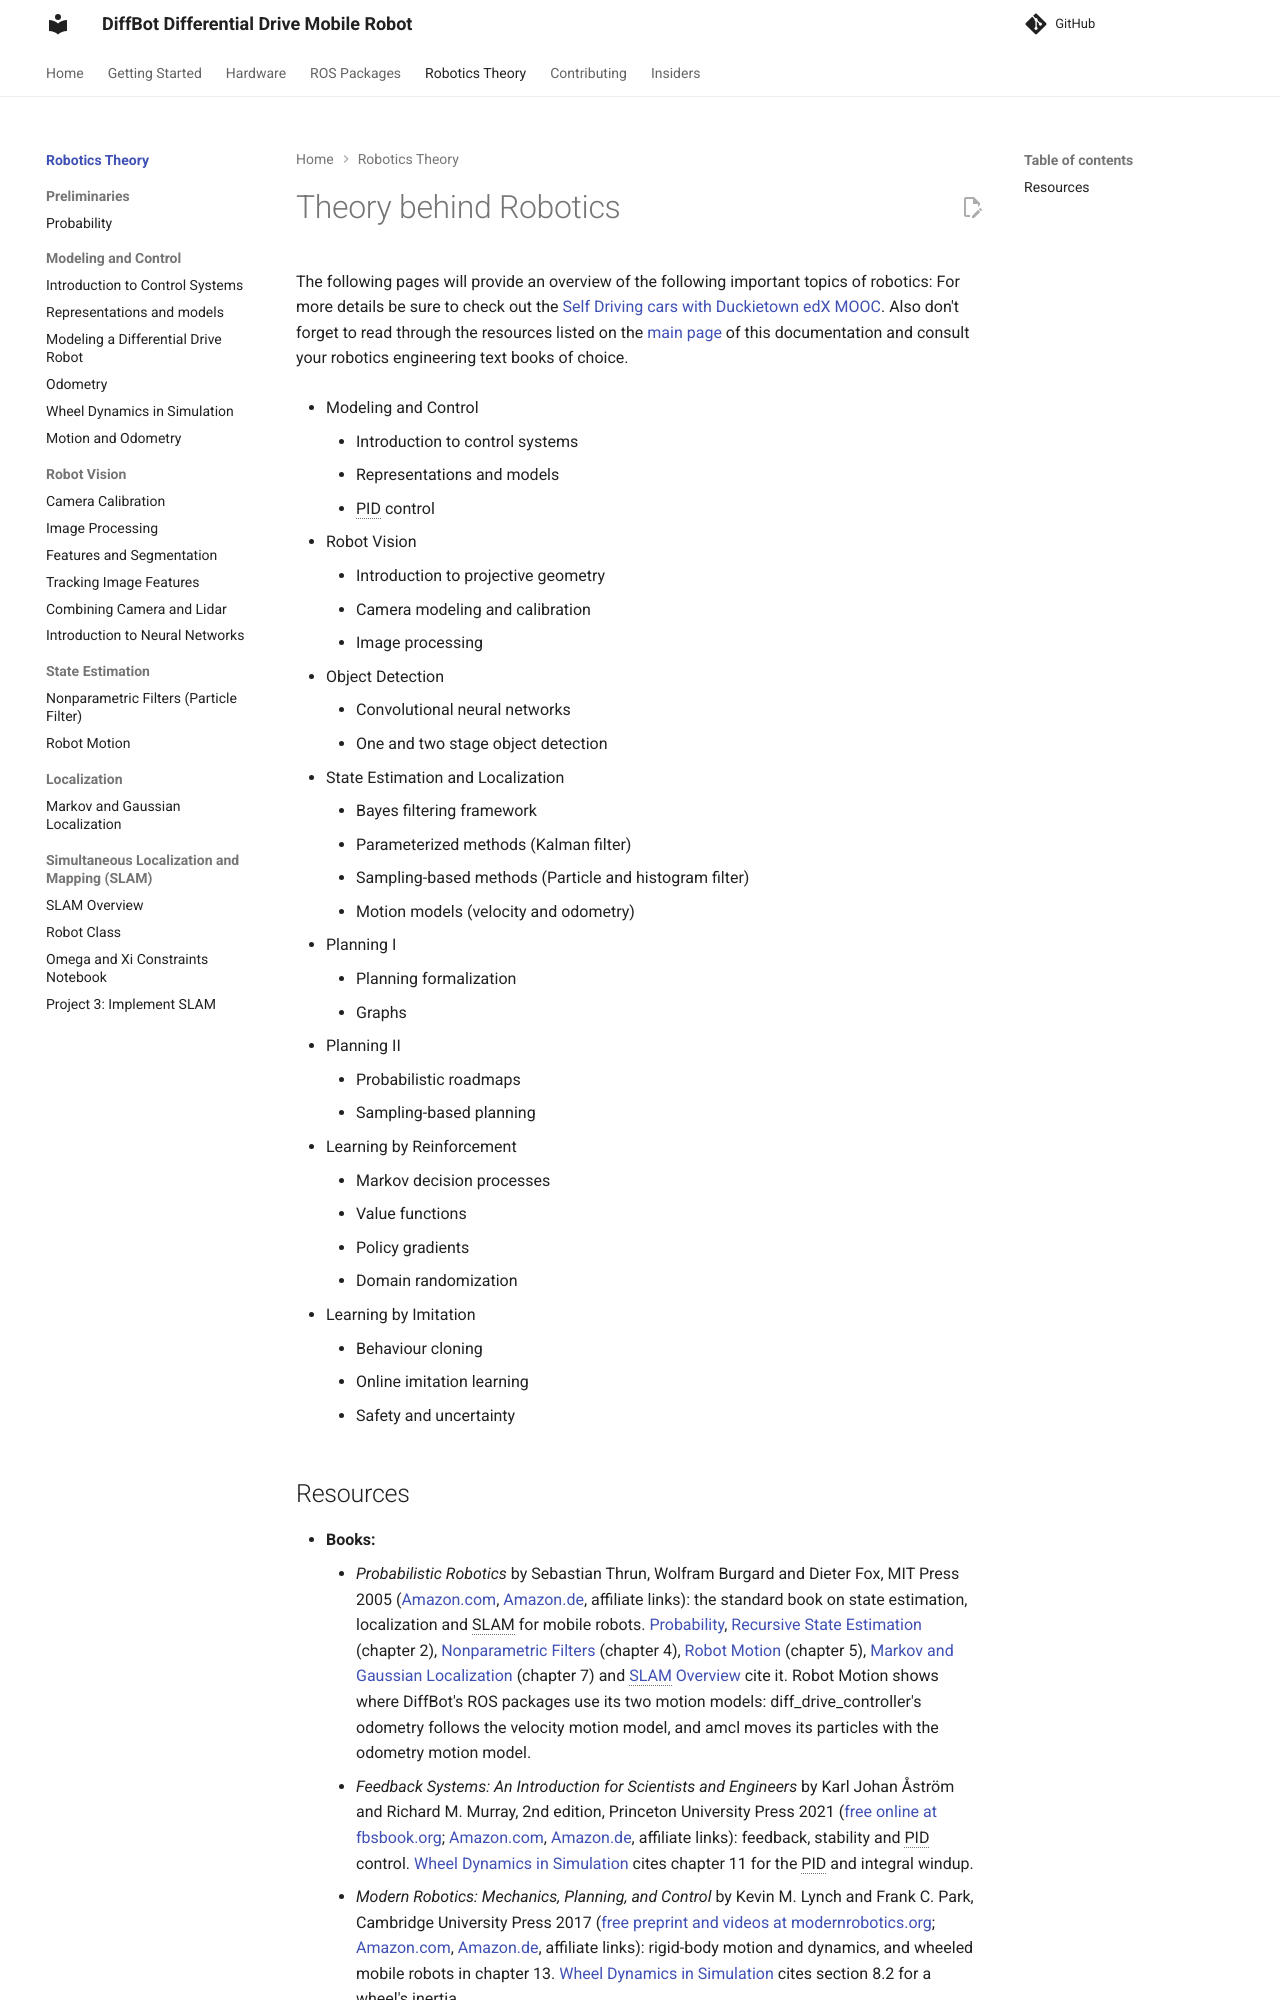

repository: ros-mobile-robots/ros-mobile-robots.github.io · page: theory/index.html · generator: mkdocs

# Theory behind Robotics

The following pages will provide an overview of the following important topics of robotics:
For more details be sure to check out the [Self Driving cars with Duckietown edX MOOC](https://www.edx.org/course/self-driving-cars-with-duckietown).
Also don't forget to read through the resources listed on the [main page](../index.md#references) of this documentation and consult your robotics
engineering text books of choice.

- Modeling and Control

    * Introduction to control systems
    * Representations and models
    * PID control

- Robot Vision

    * Introduction to projective geometry
    * Camera modeling and calibration
    * Image processing

- Object Detection

    * Convolutional neural networks
    * One and two stage object detection

- State Estimation and Localization

    * Bayes filtering framework
    * Parameterized methods (Kalman filter)
    * Sampling-based methods (Particle and histogram filter)
    * Motion models (velocity and odometry)

- Planning I

    * Planning formalization
    * Graphs

- Planning II

    * Probabilistic roadmaps
    * Sampling-based planning

- Learning by Reinforcement

    * Markov decision processes
    * Value functions
    * Policy gradients
    * Domain randomization

- Learning by Imitation

    * Behaviour cloning
    * Online imitation learning
    * Safety and uncertainty
